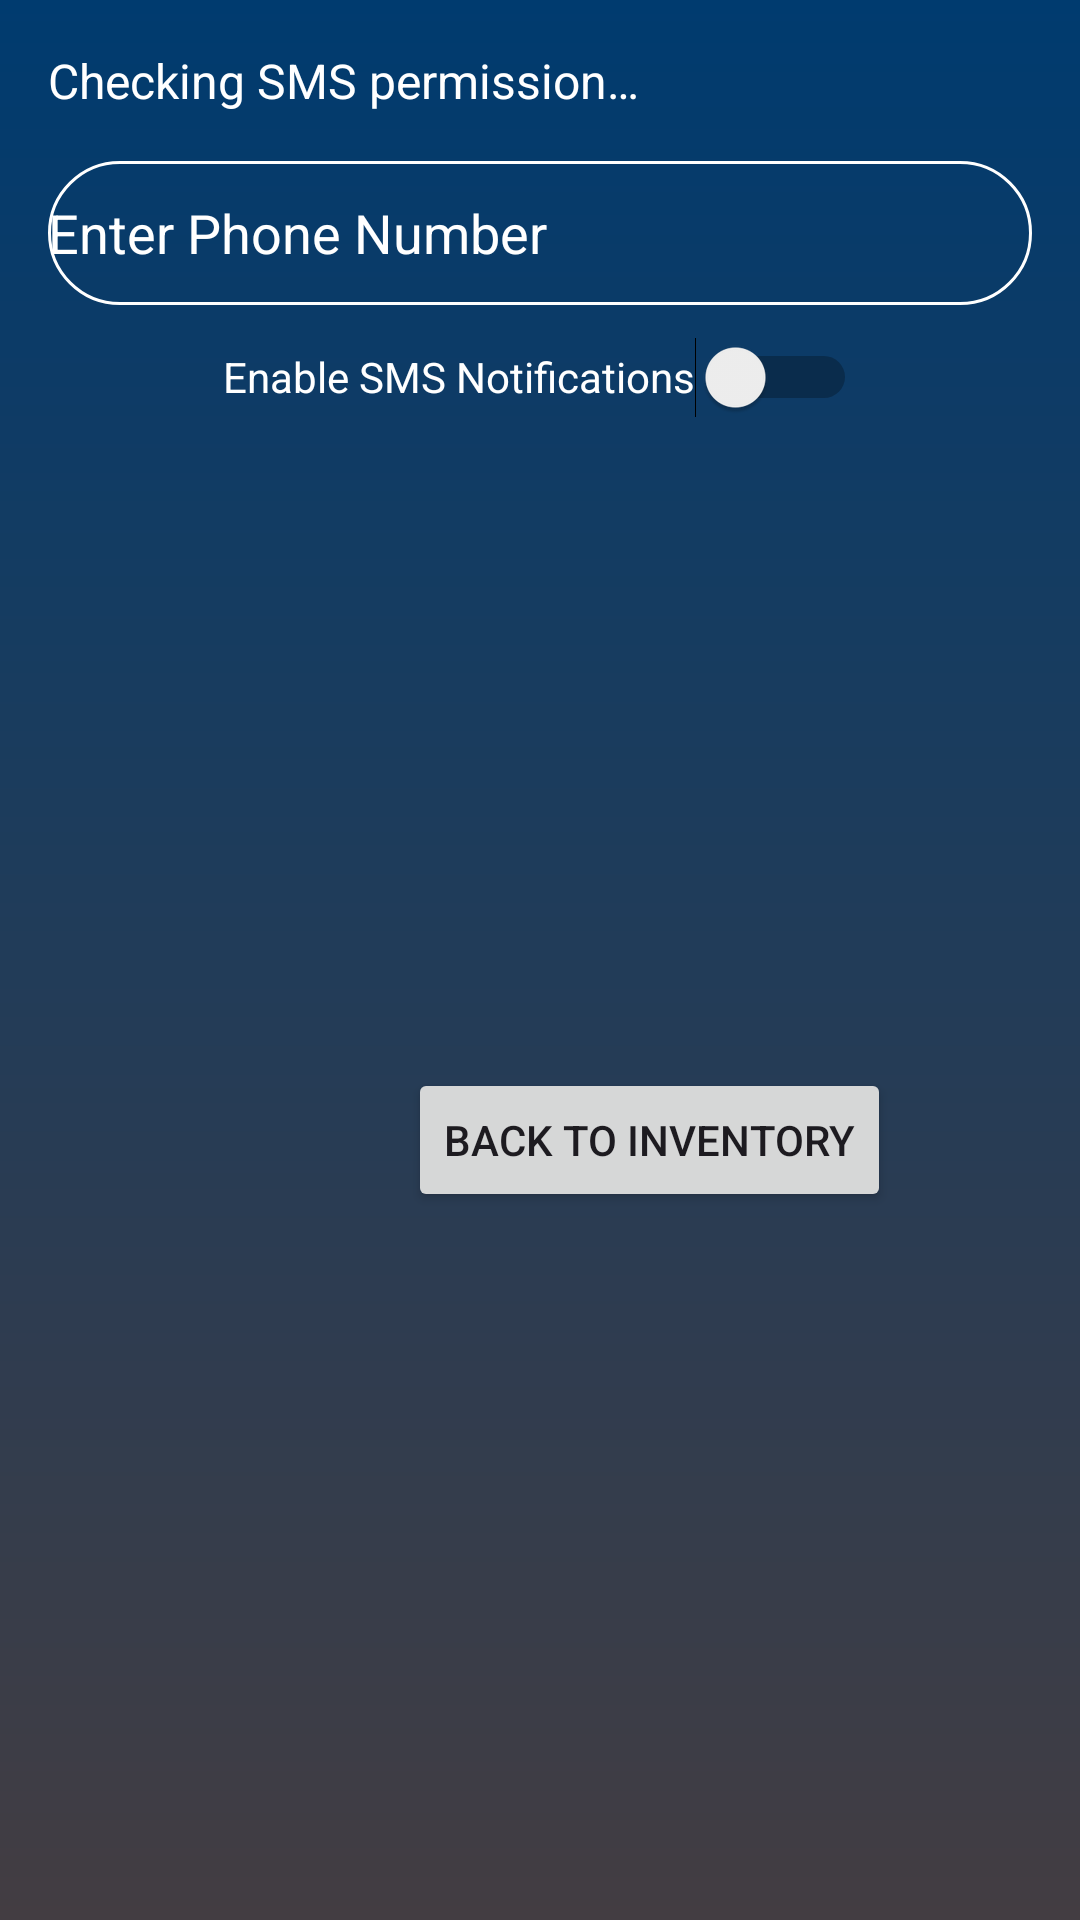

This screen was rendered from an Android layout file. Write that file and the resources it references.
<!-- AndroidManifest.xml: application theme Theme.CS360_Inventory -->
<!-- res/layout/activity_notification.xml -->
<?xml version="1.0" encoding="utf-8"?>
<androidx.constraintlayout.widget.ConstraintLayout xmlns:android="http://schemas.android.com/apk/res/android"
    xmlns:app="http://schemas.android.com/apk/res-auto"
    xmlns:tools="http://schemas.android.com/tools"
    android:id="@+id/notification"
    android:layout_width="match_parent"
    android:layout_height="match_parent"
    android:background="@drawable/login_background"
    tools:context=".NotificationActivity">

    <TextView
        android:id="@+id/notification_text"
        android:layout_width="0dp"
        android:layout_height="wrap_content"
        android:layout_margin="16dp"
        android:text="@string/Checking"
        android:textColor="@color/white"
        android:textSize="16sp"
        app:layout_constraintEnd_toEndOf="parent"
        app:layout_constraintStart_toStartOf="parent"
        app:layout_constraintTop_toTopOf="parent" />

    <EditText
        android:id="@+id/phone_number_input"
        android:layout_width="0dp"
        android:layout_height="48dp"
        android:layout_margin="16dp"
        android:hint="@string/NewUserPhone"
        android:textColor="@color/white"
        android:background="@drawable/rounded_corner"
        android:textColorHint="@color/white"
        android:inputType="phone"
        app:layout_constraintTop_toBottomOf="@id/notification_text"
        app:layout_constraintEnd_toEndOf="parent"
        app:layout_constraintStart_toStartOf="parent" />

    
    <Switch
        android:id="@+id/sms_permission_toggle"
        android:layout_width="wrap_content"
        android:layout_height="48dp"
        android:text="Enable SMS Notifications"
        android:textColor="@color/white"
        android:checked="false"
        app:layout_constraintTop_toBottomOf="@id/phone_number_input"
        app:layout_constraintEnd_toEndOf="parent"
        app:layout_constraintStart_toStartOf="parent" />

    <Button
        android:id="@+id/request_permission_button"
        android:layout_width="wrap_content"
        android:layout_height="wrap_content"
        android:text="@string/Grant"
        android:visibility="gone"
        app:layout_constraintEnd_toEndOf="parent"
        app:layout_constraintStart_toStartOf="parent"
        app:layout_constraintTop_toBottomOf="@id/notification_text" />

    <Button
        android:id="@+id/backToInventoryButton"
        android:layout_width="wrap_content"
        android:layout_height="wrap_content"
        android:layout_marginStart="136dp"
        android:layout_marginBottom="236dp"
        android:padding="12dp"
        android:text="Back to Inventory"
        app:layout_constraintBottom_toBottomOf="parent"
        app:layout_constraintStart_toStartOf="parent" />

</androidx.constraintlayout.widget.ConstraintLayout>
<!-- resources referenced by this layout -->
<resources>
  <!-- drawable login_background (drawable) -->
  <?xml version="1.0" encoding="utf-8"?>
  <shape xmlns:android="http://schemas.android.com/apk/res/android">
  
      <gradient android:type="linear" android:angle="100"
          android:startColor="#003b6f" android:endColor="#433d42"/>
  
  </shape>
  <!-- drawable rounded_corner (drawable) -->
  <?xml version="1.0" encoding="utf-8"?>
  <shape xmlns:android="http://schemas.android.com/apk/res/android"
      android:shape="rectangle"
      >
      <corners android:radius="24dp"/>
      <stroke android:width="1dp" android:color="@color/white"/>
  
  
  
    
  </shape>
  <string name="Checking">Checking SMS permission…</string>
  <string name="Grant">Grant SMS Permission</string>
  <string name="NewUserPhone">Enter Phone Number</string>
  <style name="Theme.CS360_Inventory" parent="Base.Theme.CS360_Inventory" />
  <style name="Base.Theme.CS360_Inventory" parent="Theme.Material3.DayNight.NoActionBar">
          
          
      </style>
  <!-- not gathered from this repository: default colours our renderer supplied (Android Studio template values) -->
  <color name="white">#FFFFFFFF</color>
</resources>
